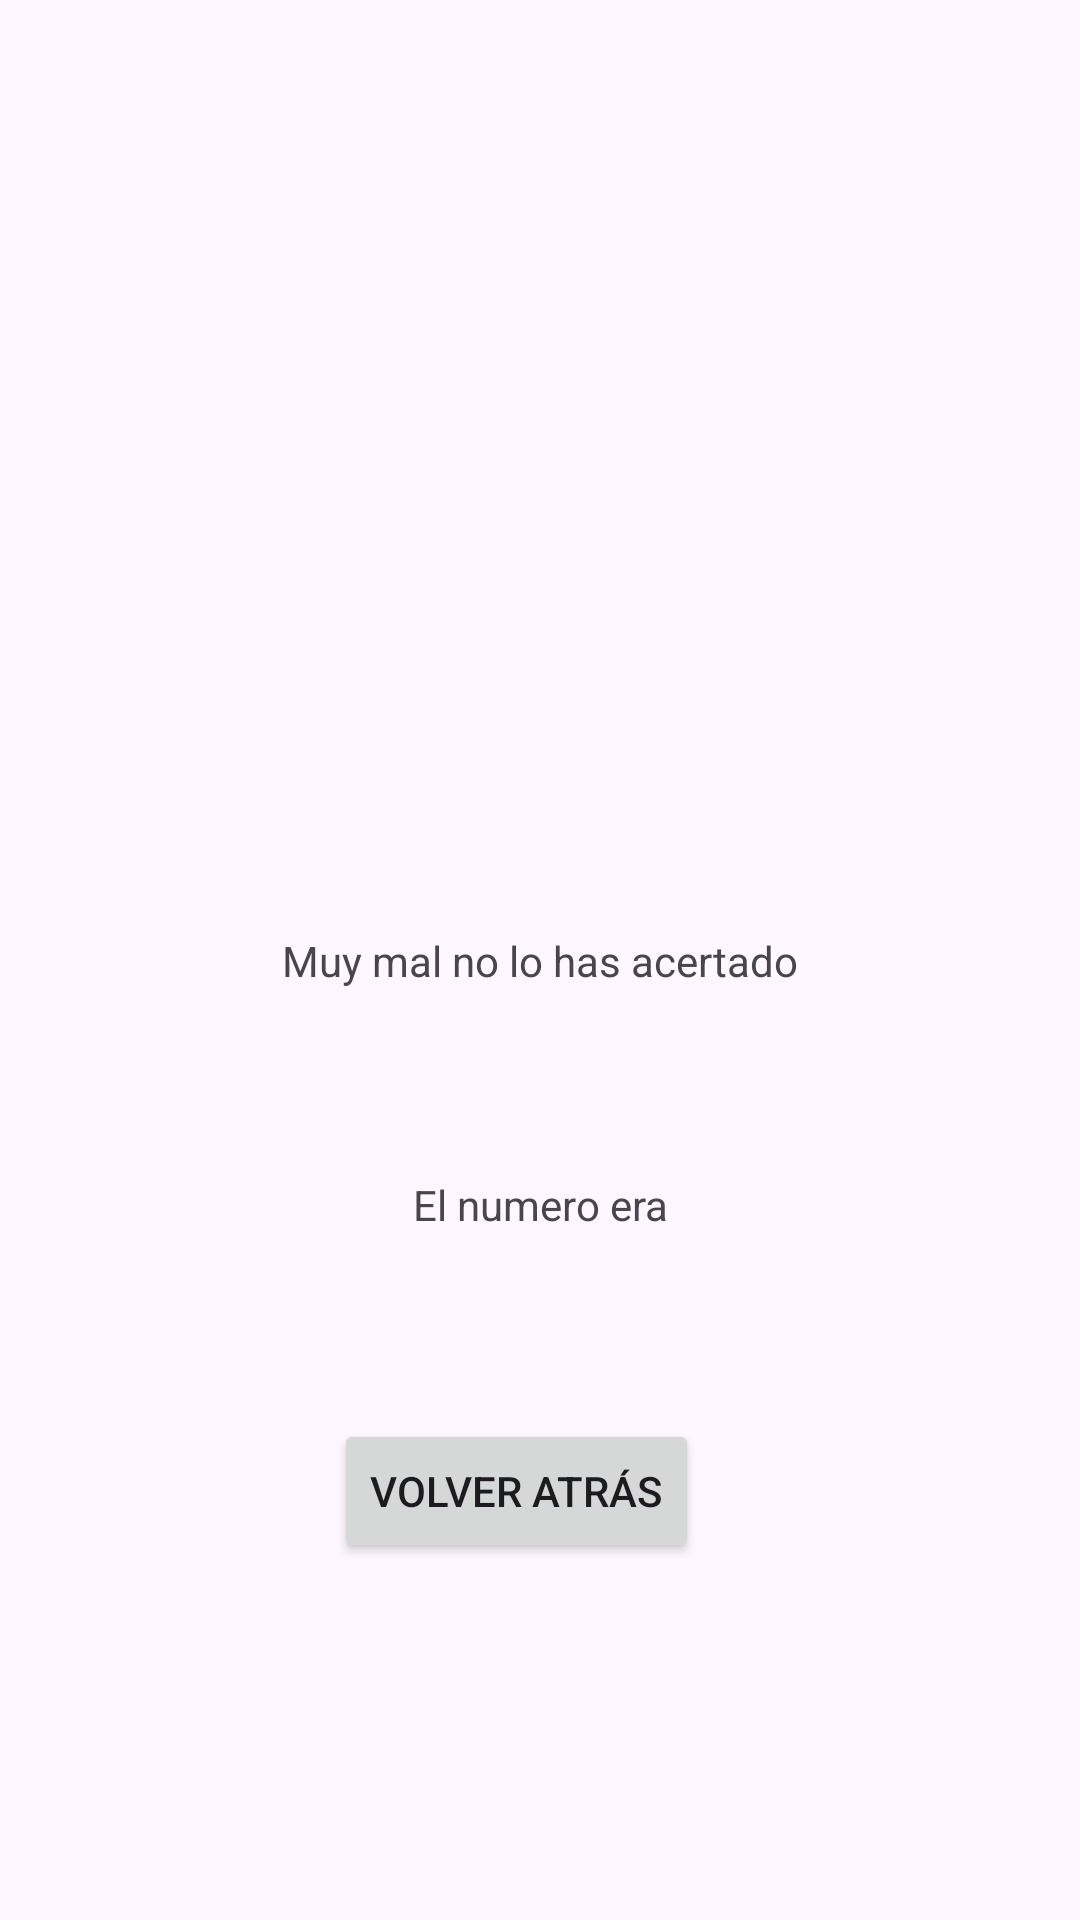

Android layout source for this screen:
<!-- AndroidManifest.xml: application theme Theme.Activdad_04_PrimeraParte -->
<!-- res/layout/activity_error.xml -->
<?xml version="1.0" encoding="utf-8"?>
<androidx.constraintlayout.widget.ConstraintLayout xmlns:android="http://schemas.android.com/apk/res/android"
    xmlns:app="http://schemas.android.com/apk/res-auto"
    xmlns:tools="http://schemas.android.com/tools"
    android:id="@+id/main"
    android:layout_width="match_parent"
    android:layout_height="match_parent"
    tools:context=".ErrorActivity">

    <TextView
        android:id="@+id/tvErrorAcertado"
        android:layout_width="wrap_content"
        android:layout_height="wrap_content"
        android:text="Muy mal no lo has acertado"
        app:layout_constraintStart_toStartOf="parent"
        app:layout_constraintEnd_toEndOf="parent"
        app:layout_constraintTop_toTopOf="parent"
        app:layout_constraintBottom_toBottomOf="parent">
    </TextView>

    <TextView
        android:id="@+id/tvTextNumero"
        android:layout_width="wrap_content"
        android:layout_height="wrap_content"
        app:layout_constraintTop_toBottomOf="@id/tvErrorAcertado"
        app:layout_constraintBottom_toTopOf="@id/btnBack"
        app:layout_constraintStart_toStartOf="parent"
        app:layout_constraintEnd_toEndOf="parent"
        android:text="El numero era">
    </TextView>

    <Button
        android:id="@+id/btnBack"
        android:layout_width="wrap_content"
        android:layout_height="wrap_content"
        android:text="@string/back"
        app:layout_constraintBottom_toBottomOf="parent"
        app:layout_constraintStart_toStartOf="parent"
        app:layout_constraintEnd_toEndOf="parent"
        app:layout_constraintTop_toBottomOf="@id/tvErrorAcertado"
        android:layout_marginTop="24dp"
        android:layout_marginRight="16dp">
    </Button>

</androidx.constraintlayout.widget.ConstraintLayout>
<!-- resources referenced by this layout -->
<resources>
  <string name="back">Volver atrás</string>
  <style name="Theme.Activdad_04_PrimeraParte" parent="Base.Theme.Activdad_04_PrimeraParte" />
  <style name="Base.Theme.Activdad_04_PrimeraParte" parent="Theme.Material3.DayNight.NoActionBar">
          
          
      </style>
</resources>
